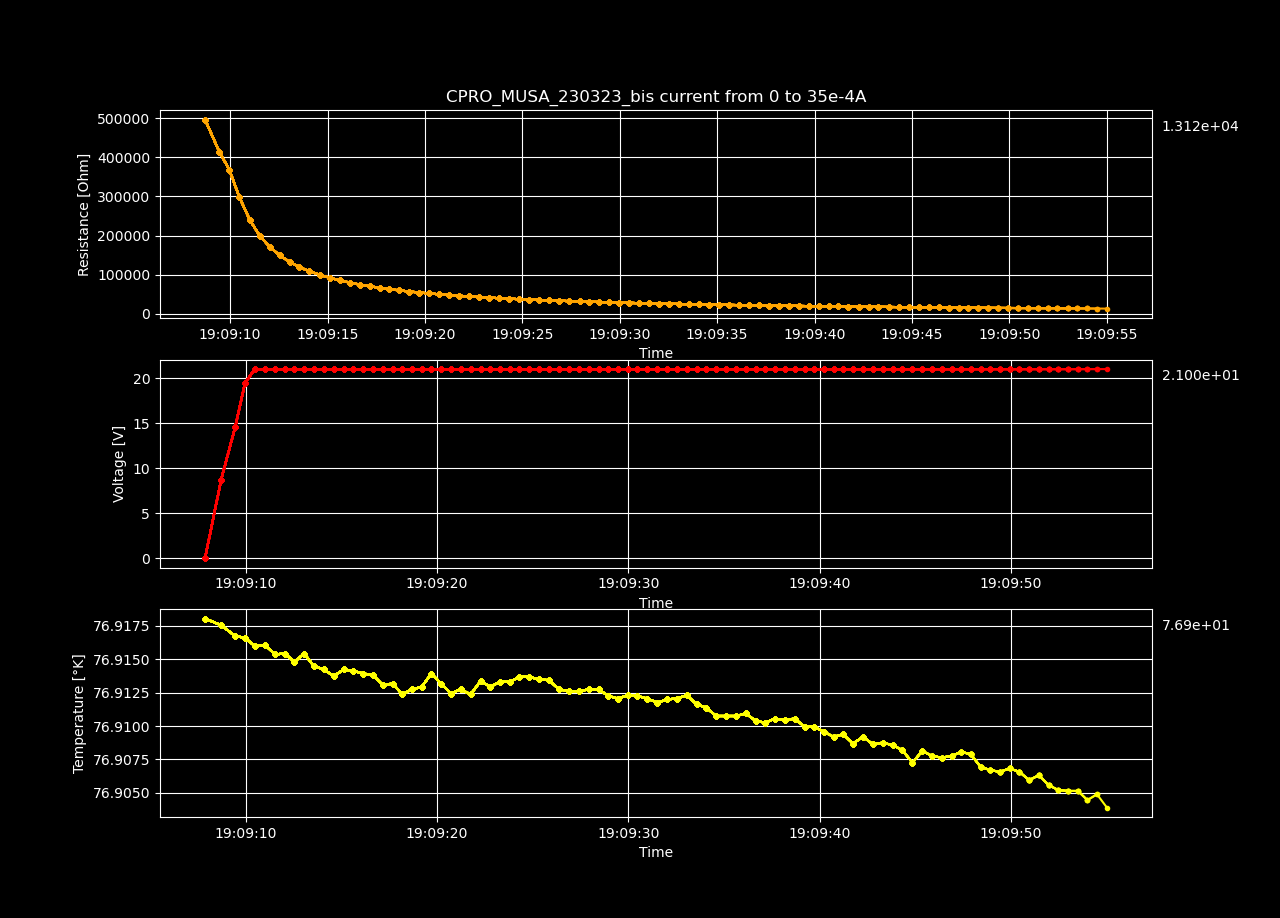

Data behind this chart, as committed beside it:
Datetime, Temperature [K], Voltage [V], Resistance [𝛀], Current Source [A], Electric Field [V/cm], Restivity [𝛀 cm], Current Density [A/cm2]
2023-03-23 19:09:07.874151, 76.92, 0.0004258, inf, 0.0, 0.01314, inf, 0.0
2023-03-23 19:09:08.716234, 76.92, 8.731, 496404, 1.7587939698492464e-05, 269.5, 350087, 0.0007697
2023-03-23 19:09:09.448057, 76.92, 14.55, 413769, 3.517587939698493e-05, 449.2, 291809, 0.001539
2023-03-23 19:09:09.960278, 76.92, 19.44, 368442, 5.2763819095477394e-05, 600, 259842, 0.002309
2023-03-23 19:09:10.471972, 76.92, 21, 298442, 7.035175879396985e-05, 648, 210476, 0.003079
2023-03-23 19:09:11.023414, 76.92, 20.97, 238496, 8.793969849246232e-05, 647.3, 168198, 0.003849
2023-03-23 19:09:11.529159, 76.92, 21, 198977, 0.0001055, 648.1, 140328, 0.004618
2023-03-23 19:09:12.042216, 76.92, 21, 170552, 0.0001231, 648.1, 120281, 0.005388
2023-03-23 19:09:12.546630, 76.91, 21, 149233, 0.0001407, 648.1, 105246, 0.006158
2023-03-23 19:09:13.053337, 76.92, 21, 132651, 0.0001583, 648.1, 93552, 0.006927
2023-03-23 19:09:13.557136, 76.91, 21, 119386, 0.0001759, 648.1, 84197, 0.007697
2023-03-23 19:09:14.064553, 76.91, 21, 108533, 0.0001935, 648.1, 76542, 0.008467
2023-03-23 19:09:14.607724, 76.91, 21, 99489, 0.0002111, 648.1, 70164, 0.009237
2023-03-23 19:09:15.118235, 76.91, 21, 91836, 0.0002286, 648.1, 64767, 0.01001
2023-03-23 19:09:15.630734, 76.91, 21, 85276, 0.0002462, 648.1, 60140, 0.01078
2023-03-23 19:09:16.146857, 76.91, 21, 79591, 0.0002638, 648.1, 56131, 0.01155
2023-03-23 19:09:16.654677, 76.91, 21, 74616, 0.0002814, 648.1, 52623, 0.01232
2023-03-23 19:09:17.167565, 76.91, 21, 70227, 0.000299, 648.1, 49527, 0.01309
2023-03-23 19:09:17.674245, 76.91, 21, 66326, 0.0003166, 648.1, 46776, 0.01385
2023-03-23 19:09:18.181098, 76.91, 21, 62835, 0.0003342, 648.1, 44314, 0.01462
2023-03-23 19:09:18.685711, 76.91, 21, 59693, 0.0003518, 648.1, 42098, 0.01539
2023-03-23 19:09:19.195798, 76.91, 21, 56850, 0.0003693, 648.1, 40094, 0.01616
2023-03-23 19:09:19.702009, 76.91, 21, 54266, 0.0003869, 648.1, 38271, 0.01693
2023-03-23 19:09:20.204841, 76.91, 21, 51907, 0.0004045, 648.1, 36607, 0.0177
2023-03-23 19:09:20.720061, 76.91, 21, 49744, 0.0004221, 648.1, 35082, 0.01847
2023-03-23 19:09:21.227758, 76.91, 21, 47754, 0.0004397, 648.1, 33679, 0.01924
2023-03-23 19:09:21.753834, 76.91, 21, 45918, 0.0004573, 648.1, 32383, 0.02001
2023-03-23 19:09:22.275801, 76.91, 21, 44217, 0.0004749, 648.1, 31184, 0.02078
2023-03-23 19:09:22.779039, 76.91, 21, 42638, 0.0004925, 648.1, 30070, 0.02155
2023-03-23 19:09:23.286479, 76.91, 21, 41167, 0.0005101, 648.1, 29033, 0.02232
2023-03-23 19:09:23.790972, 76.91, 21, 39795, 0.0005276, 648.1, 28065, 0.02309
2023-03-23 19:09:24.305365, 76.91, 21, 38511, 0.0005452, 648.1, 27160, 0.02386
2023-03-23 19:09:24.809925, 76.91, 21, 37308, 0.0005628, 648.1, 26311, 0.02463
2023-03-23 19:09:25.343580, 76.91, 21, 36177, 0.0005804, 648.1, 25514, 0.0254
2023-03-23 19:09:25.852967, 76.91, 21, 35113, 0.000598, 648.1, 24764, 0.02617
2023-03-23 19:09:26.372000, 76.91, 21, 34110, 0.0006156, 648.1, 24056, 0.02694
2023-03-23 19:09:26.894745, 76.91, 21, 33163, 0.0006332, 648.1, 23388, 0.02771
2023-03-23 19:09:27.411626, 76.91, 21, 32266, 0.0006508, 648.1, 22756, 0.02848
2023-03-23 19:09:27.939528, 76.91, 21, 31417, 0.0006683, 648.1, 22157, 0.02925
2023-03-23 19:09:28.446957, 76.91, 21, 30612, 0.0006859, 648.1, 21589, 0.03002
2023-03-23 19:09:28.956277, 76.91, 21, 29846, 0.0007035, 648.1, 21049, 0.03079
2023-03-23 19:09:29.460292, 76.91, 21, 29118, 0.0007211, 648.1, 20536, 0.03156
2023-03-23 19:09:29.965770, 76.91, 21, 28425, 0.0007387, 648.1, 20047, 0.03233
2023-03-23 19:09:30.473319, 76.91, 21, 27764, 0.0007563, 648.1, 19581, 0.0331
2023-03-23 19:09:30.984229, 76.91, 21, 27133, 0.0007739, 648.1, 19135, 0.03387
2023-03-23 19:09:31.510764, 76.91, 21, 26530, 0.0007915, 648.1, 18710, 0.03464
2023-03-23 19:09:32.021958, 76.91, 21, 25953, 0.000809, 648.1, 18304, 0.03541
2023-03-23 19:09:32.532619, 76.91, 21, 25401, 0.0008266, 648.1, 17914, 0.03618
2023-03-23 19:09:33.049196, 76.91, 21, 24872, 0.0008442, 648.1, 17541, 0.03695
2023-03-23 19:09:33.564776, 76.91, 21, 24364, 0.0008618, 648.1, 17183, 0.03772
2023-03-23 19:09:34.072952, 76.91, 21, 23877, 0.0008794, 648.1, 16839, 0.03849
2023-03-23 19:09:34.580510, 76.91, 21, 23409, 0.000897, 648.1, 16509, 0.03926
2023-03-23 19:09:35.112014, 76.91, 21, 22959, 0.0009146, 648.1, 16192, 0.04003
2023-03-23 19:09:35.625537, 76.91, 21, 22526, 0.0009322, 648.1, 15886, 0.04079
2023-03-23 19:09:36.144864, 76.91, 21, 22108, 0.0009497, 648.1, 15592, 0.04156
2023-03-23 19:09:36.653049, 76.91, 21, 21706, 0.0009673, 648.1, 15308, 0.04233
2023-03-23 19:09:37.161087, 76.91, 21, 21319, 0.0009849, 648.1, 15035, 0.0431
2023-03-23 19:09:37.662537, 76.91, 21, 20945, 0.001003, 648.1, 14771, 0.04387
2023-03-23 19:09:38.176178, 76.91, 21, 20584, 0.00102, 648.1, 14517, 0.04464
2023-03-23 19:09:38.694754, 76.91, 21, 20235, 0.001038, 648.1, 14271, 0.04541
... 34 more rows
